Labelled photos from "dataset_stratified_split", an image-classification folder in T3rrybl3/peach-onion-classifier. The possible labels are: brown onion, purple onion, peach.

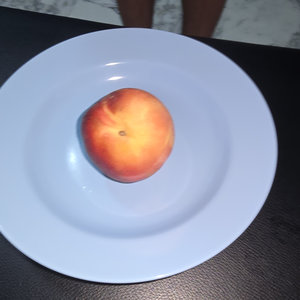
Label: peach

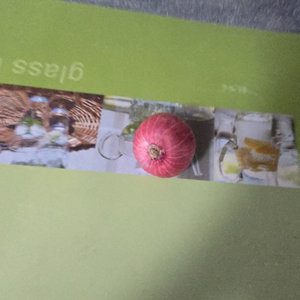
Label: purple onion

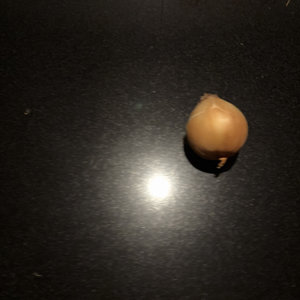
Label: brown onion

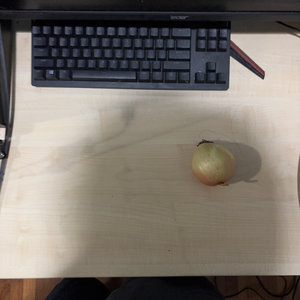
Label: brown onion

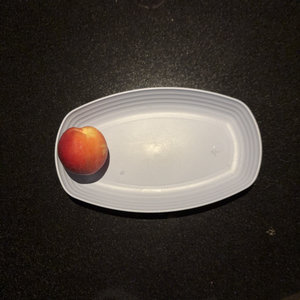
Label: peach

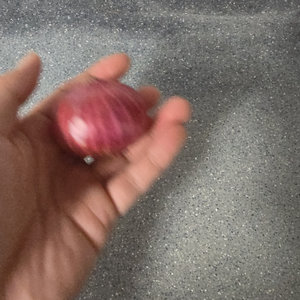
Label: purple onion
